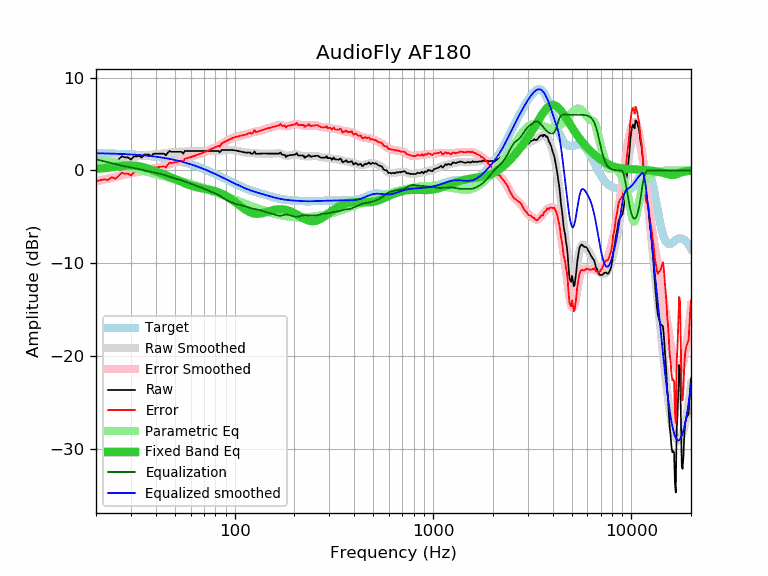

The data file committed next to this chart (first rows):
frequency, raw, error, smoothed, error_smoothed, equalization, parametric_eq, equalized_raw, equalized_smoothed, target
20, 0.69, -1.16, 0.66, -1.19, 1.19, 0.16, 1.88, 1.85, 1.85
21, 0.79, -1.05, 0.76, -1.08, 1.08, 0.20, 1.87, 1.84, 1.84
22, 0.87, -0.96, 0.86, -0.97, 0.97, 0.24, 1.84, 1.83, 1.83
23, 0.80, -1.02, 0.95, -0.87, 0.87, 0.29, 1.67, 1.82, 1.82
24, 1.09, -0.72, 1.03, -0.78, 0.78, 0.34, 1.86, 1.81, 1.81
25, 0.90, -0.90, 1.12, -0.68, 0.68, 0.39, 1.58, 1.80, 1.80
26, 1.19, -0.60, 1.19, -0.59, 0.59, 0.43, 1.78, 1.78, 1.78
27, 1.53, -0.24, 1.26, -0.51, 0.51, 0.48, 2.04, 1.77, 1.77
28, 1.40, -0.36, 1.32, -0.44, 0.44, 0.51, 1.84, 1.75, 1.75
29, 1.40, -0.34, 1.37, -0.37, 0.37, 0.53, 1.77, 1.74, 1.74
30, 1.17, -0.55, 1.41, -0.31, 0.31, 0.53, 1.48, 1.72, 1.72
31, 1.50, -0.20, 1.45, -0.25, 0.25, 0.52, 1.75, 1.70, 1.70
32, 1.50, -0.18, 1.49, -0.20, 0.20, 0.49, 1.70, 1.68, 1.68
33, 1.57, -0.09, 1.52, -0.14, 0.14, 0.44, 1.71, 1.66, 1.66
34, 1.38, -0.26, 1.56, -0.08, 0.08, 0.39, 1.46, 1.64, 1.64
35, 1.70, 0.08, 1.60, -0.02, 0.02, 0.32, 1.72, 1.62, 1.62
36, 1.70, 0.11, 1.63, 0.04, -0.04, 0.24, 1.66, 1.59, 1.59
37, 1.70, 0.13, 1.67, 0.10, -0.10, 0.16, 1.60, 1.57, 1.57
38, 1.54, 0.00, 1.70, 0.16, -0.16, 0.08, 1.38, 1.54, 1.54
39, 1.80, 0.29, 1.73, 0.21, -0.21, -0.00, 1.58, 1.51, 1.51
40, 1.80, 0.32, 1.75, 0.26, -0.26, -0.09, 1.53, 1.48, 1.48
41, 1.80, 0.35, 1.76, 0.31, -0.31, -0.17, 1.49, 1.45, 1.45
42, 1.80, 0.38, 1.78, 0.36, -0.36, -0.26, 1.43, 1.42, 1.42
43, 1.80, 0.41, 1.80, 0.42, -0.42, -0.34, 1.38, 1.39, 1.39
44, 1.80, 0.45, 1.83, 0.48, -0.48, -0.43, 1.32, 1.35, 1.35
45, 1.63, 0.31, 1.86, 0.54, -0.54, -0.51, 1.08, 1.32, 1.32
46, 1.90, 0.62, 1.89, 0.61, -0.61, -0.60, 1.29, 1.28, 1.28
47, 2.09, 0.85, 1.93, 0.68, -0.68, -0.68, 1.41, 1.24, 1.24
48, 2.00, 0.79, 1.95, 0.75, -0.75, -0.77, 1.25, 1.20, 1.20
49, 2.00, 0.83, 1.98, 0.81, -0.81, -0.85, 1.19, 1.17, 1.17
50, 2.00, 0.87, 1.99, 0.86, -0.86, -0.93, 1.13, 1.12, 1.12
51, 2.00, 0.92, 2.00, 0.91, -0.91, -1.01, 1.09, 1.08, 1.08
52, 2.00, 0.96, 2.00, 0.96, -0.96, -1.09, 1.04, 1.04, 1.04
53, 2.00, 1.00, 2.00, 1.01, -1.01, -1.16, 0.99, 1.00, 1.00
54, 2.00, 1.05, 2.01, 1.06, -1.06, -1.24, 0.94, 0.95, 0.95
55, 1.82, 0.91, 2.02, 1.11, -1.11, -1.31, 0.71, 0.91, 0.91
56, 2.10, 1.24, 2.03, 1.17, -1.17, -1.38, 0.93, 0.86, 0.86
57, 2.10, 1.29, 2.05, 1.24, -1.24, -1.44, 0.86, 0.81, 0.81
58, 2.10, 1.33, 2.07, 1.30, -1.30, -1.51, 0.80, 0.76, 0.76
59, 2.10, 1.38, 2.08, 1.37, -1.37, -1.56, 0.73, 0.72, 0.72
60, 2.10, 1.43, 2.09, 1.43, -1.43, -1.62, 0.67, 0.67, 0.67
61, 2.10, 1.48, 2.10, 1.49, -1.49, -1.67, 0.61, 0.62, 0.62
62, 2.10, 1.53, 2.11, 1.54, -1.54, -1.71, 0.56, 0.57, 0.57
63, 2.10, 1.58, 2.11, 1.59, -1.59, -1.75, 0.51, 0.52, 0.52
64, 2.10, 1.64, 2.10, 1.64, -1.64, -1.79, 0.46, 0.46, 0.46
65, 2.10, 1.69, 2.10, 1.69, -1.69, -1.82, 0.41, 0.41, 0.41
66, 2.10, 1.74, 2.10, 1.74, -1.74, -1.86, 0.36, 0.36, 0.36
67, 2.10, 1.79, 2.10, 1.79, -1.79, -1.89, 0.31, 0.31, 0.31
68, 2.10, 1.85, 2.10, 1.85, -1.85, -1.91, 0.25, 0.25, 0.25
69, 2.10, 1.90, 2.10, 1.90, -1.90, -1.94, 0.20, 0.20, 0.20
70, 2.10, 1.95, 2.10, 1.95, -1.95, -1.97, 0.15, 0.15, 0.15
71, 2.10, 2.01, 2.10, 2.01, -2.01, -1.99, 0.09, 0.09, 0.09
72, 2.10, 2.06, 2.10, 2.06, -2.06, -2.02, 0.04, 0.04, 0.04
73, 2.10, 2.12, 2.10, 2.12, -2.12, -2.04, -0.02, -0.02, -0.02
74, 2.10, 2.17, 2.10, 2.17, -2.17, -2.07, -0.07, -0.07, -0.07
75, 2.10, 2.22, 2.10, 2.23, -2.23, -2.09, -0.13, -0.13, -0.13
76, 2.10, 2.28, 2.10, 2.28, -2.28, -2.12, -0.18, -0.18, -0.18
77, 2.10, 2.33, 2.10, 2.33, -2.33, -2.15, -0.23, -0.23, -0.23
78, 2.10, 2.39, 2.09, 2.38, -2.38, -2.18, -0.28, -0.29, -0.29
79, 2.10, 2.44, 2.09, 2.43, -2.43, -2.22, -0.33, -0.34, -0.34
... 553 more rows
